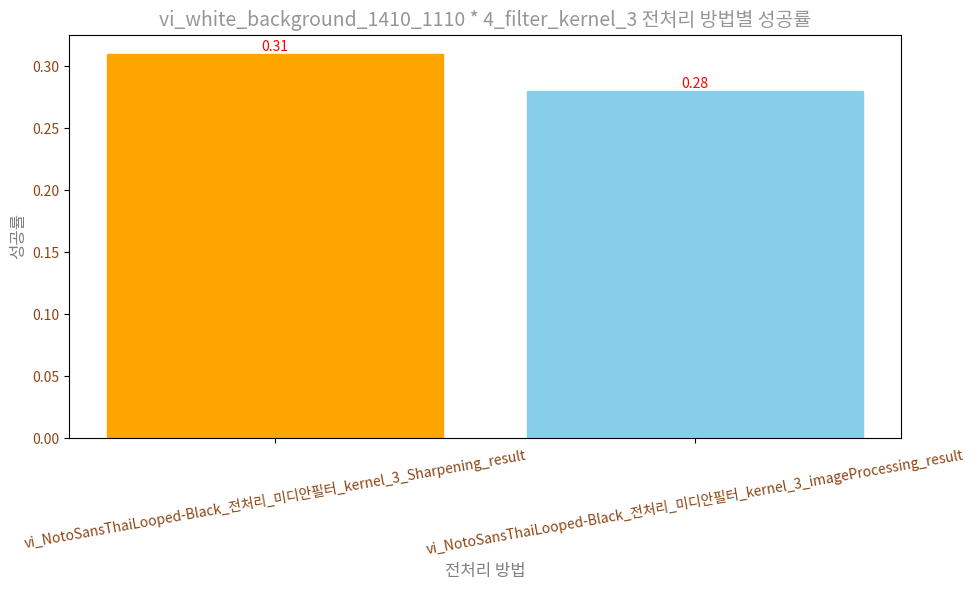

Generate this figure with matplotlib:
import pandas as pd
import matplotlib.pyplot as plt

# 열 이름과 해당 열의 값
columns_and_values = {
    'vi_NotoSansThaiLooped-Black_전처리_미디안필터_kernel_3_Sharpening_result': 0.24,
    'vi_NotoSansThaiLooped-Black_전처리_미디안필터_kernel_3_imageProcessing_result': 0.22
}
columns_and_values = {
    'vi_NotoSansThaiLooped-Black_전처리_미디안필터_kernel_3_Sharpening_result': 0.31,
    'vi_NotoSansThaiLooped-Black_전처리_미디안필터_kernel_3_imageProcessing_result': 0.28
}

# 데이터프레임 생성
result_df = pd.DataFrame(columns_and_values.items(), columns=['Preprocessing Method', 'Success Rate'])

# 한글 폰트 설정
import matplotlib.font_manager as fm
font_path = fm.findSystemFonts(fontpaths=None, fontext='ttf')
for font in font_path:
    if 'malgun' in font.lower():
        plt.rcParams['font.family'] = 'Malgun Gothic'
        break

# 막대 그래프 시각화
plt.figure(figsize=(10, 6))  # 그래프의 크기 조정
bars = plt.bar(result_df['Preprocessing Method'], result_df['Success Rate'])

# 성공률에 따라 색상 지정
# 'orange'는 RGB 값으로 (255, 165, 0)이고, 'skyblue'는 (135, 206, 235)
colors = ['orange' if rate == max(result_df['Success Rate']) else 'skyblue' for rate in result_df['Success Rate']]
colors = [(255/255, 165/255, 0/255) if rate == max(result_df['Success Rate']) else (135/255, 206/255, 235/255) for rate in result_df['Success Rate']]
for bar, color in zip(bars, colors):
    bar.set_color(color)

# 각 막대 위에 성공률 값 표
# 주황색에 대비가 잘 되는 보라색의 RGB 값은 (128, 0, 128)
# (0, 128/255, 0)  # 어두운 녹색 계통
# text_color = (1, 0, 0)  # 밝은 빨간색 계통
for bar, rate in zip(bars, result_df['Success Rate']):
    # plt.text(bar.get_x() + bar.get_width() / 2, bar.get_height() + 0.01, str(rate),
    #          ha='center', va='bottom', fontsize=10, color='black')
    # plt.text(bar.get_x() + bar.get_width() / 2, bar.get_height() + 0.002, str(rate),
    #          ha='center', va='bottom', fontsize=10, color='black')
    plt.text(bar.get_x() + bar.get_width() / 2, bar.get_height() + 0.0001, str(rate),
             ha='center', va='bottom', fontsize=10, color=(1, 0, 0))

# x 축과 y 축 라벨 설정
plt.xlabel('전처리 방법', fontsize=12, color=(128/255, 128/255, 128/255))
plt.ylabel('성공률', fontsize=12, color=(128/255, 128/255, 128/255))

# 그래프 제목 설정
#plt.title('vi_white_background_1410_1110 * 4_filter_kernel_3 전처리 방법별 성공률', fontsize=14, color='black')
plt.title('vi_white_background_1410_1110 * 4_filter_kernel_3 전처리 방법별 성공률', fontsize=14, color=(150/255, 150/255, 150/255))


# x 축 라벨을 사선으로 기울여 표시
# plt.xticks(rotation=45, fontsize=10, color='black')
# plt.yticks(fontsize=10, color='black')
# plt.xticks(rotation=10)
# text_color = (139/255, 69/255, 19/255)  # 어두운 갈색 계통
# plt.xticks(rotation=45, fontsize=10, color=(128/255, 128/255, 128/255))
# plt.yticks(fontsize=10, color=(128/255, 128/255, 128/255))
# plt.xticks(rotation=10)
plt.xticks(rotation=45, fontsize=10, color=(139/255, 69/255, 19/255))
plt.yticks(fontsize=10, color=(139/255, 69/255, 19/255))
plt.xticks(rotation=10)

# 그래프 출력
plt.tight_layout()
plt.show()
